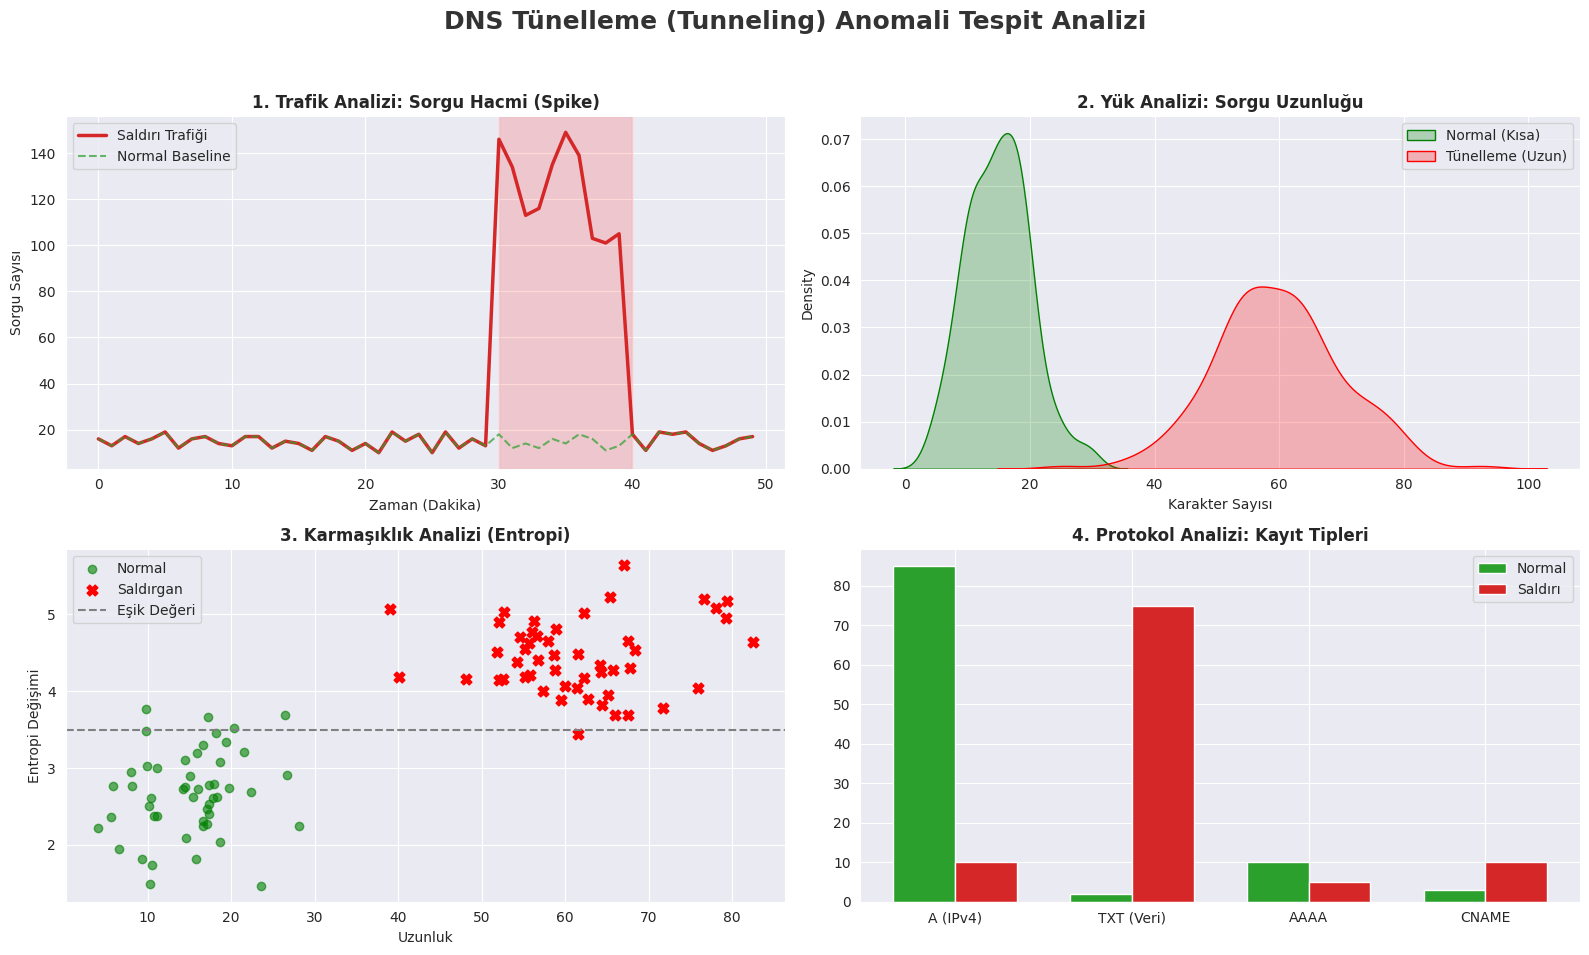

This chart was generated by the following Python code:
import matplotlib.pyplot as plt
import numpy as np
import seaborn as sns

# --- 1. AYARLAR VE VERİ SİMÜLASYONU ---
# Sonuçların her seferinde aynı çıkması için
np.random.seed(42) 
n_samples = 200

# A) Trafik Analizi Verisi (Zaman Serisi)
time_slots = np.arange(0, 50)
# Normal trafik: Dakikada 10-20 arası rastgele sorgu
normal_traffic = np.random.randint(10, 20, size=50)
# Anomali: 30-40. dakikalar arası ani artış (Saldırı)
anomaly_traffic = normal_traffic.copy()
anomaly_traffic[30:40] = np.random.randint(100, 150, size=10) 

# B) Yük Analizi Verisi (Sorgu Uzunluğu)
# Normal: Kısa domainler (Ortalama 15 karakter)
normal_lengths = np.random.normal(loc=15, scale=5, size=n_samples)
# Anomali: Uzun şifreli veri (Ortalama 60 karakter)
anomaly_lengths = np.random.normal(loc=60, scale=10, size=n_samples)

# C) Entropi Verisi (Karmaşıklık)
# Normal: Düşük entropi (2.5)
normal_entropy = np.random.normal(loc=2.5, scale=0.5, size=n_samples)
# Anomali: Yüksek entropi (4.5)
anomaly_entropy = np.random.normal(loc=4.5, scale=0.5, size=n_samples)

# --- 2. GÖRSELLEŞTİRME ---
# Grafik stili ayarı
sns.set_style("darkgrid")

fig, axes = plt.subplots(2, 2, figsize=(16, 10))
fig.suptitle('DNS Tünelleme (Tunneling) Anomali Tespit Analizi', fontsize=18, fontweight='bold', color='#333333')

# GRAFİK 1: Zaman İçinde Sorgu Hacmi
axes[0, 0].plot(time_slots, anomaly_traffic, color='#d62728', label='Saldırı Trafiği', linewidth=2.5)
axes[0, 0].plot(time_slots, normal_traffic, color='#2ca02c', linestyle='--', label='Normal Baseline', alpha=0.7)
axes[0, 0].set_title('1. Trafik Analizi: Sorgu Hacmi (Spike)', fontsize=12, fontweight='bold')
axes[0, 0].set_xlabel('Zaman (Dakika)')
axes[0, 0].set_ylabel('Sorgu Sayısı')
axes[0, 0].legend(loc='upper left')
axes[0, 0].axvspan(30, 40, color='red', alpha=0.15) # Anomali alanını boya

# GRAFİK 2: Sorgu Uzunluğu Dağılımı
sns.kdeplot(normal_lengths, ax=axes[0, 1], color='green', fill=True, label='Normal (Kısa)')
sns.kdeplot(anomaly_lengths, ax=axes[0, 1], color='red', fill=True, label='Tünelleme (Uzun)')
axes[0, 1].set_title('2. Yük Analizi: Sorgu Uzunluğu', fontsize=12, fontweight='bold')
axes[0, 1].set_xlabel('Karakter Sayısı')
axes[0, 1].legend()

# GRAFİK 3: Entropi vs Uzunluk
axes[1, 0].scatter(normal_lengths[:50], normal_entropy[:50], color='green', label='Normal', alpha=0.6)
axes[1, 0].scatter(anomaly_lengths[:50], anomaly_entropy[:50], color='red', marker='X', label='Saldırgan', s=60)
axes[1, 0].set_title('3. Karmaşıklık Analizi (Entropi)', fontsize=12, fontweight='bold')
axes[1, 0].set_xlabel('Uzunluk')
axes[1, 0].set_ylabel('Entropi Değişimi')
axes[1, 0].axhline(y=3.5, color='gray', linestyle='--', label='Eşik Değeri')
axes[1, 0].legend()

# GRAFİK 4: Kayıt Tipleri
record_types = ['A (IPv4)', 'TXT (Veri)', 'AAAA', 'CNAME']
normal_counts = [85, 2, 10, 3]
anomaly_counts = [10, 75, 5, 10]

x = np.arange(len(record_types))
width = 0.35
axes[1, 1].bar(x - width/2, normal_counts, width, label='Normal', color='#2ca02c')
axes[1, 1].bar(x + width/2, anomaly_counts, width, label='Saldırı', color='#d62728')
axes[1, 1].set_title('4. Protokol Analizi: Kayıt Tipleri', fontsize=12, fontweight='bold')
axes[1, 1].set_xticks(x)
axes[1, 1].set_xticklabels(record_types)
axes[1, 1].legend()

plt.tight_layout(rect=[0, 0.03, 1, 0.95])
print("Grafikler oluşturuldu. Açılan pencereyi kontrol edin.")
plt.show()
